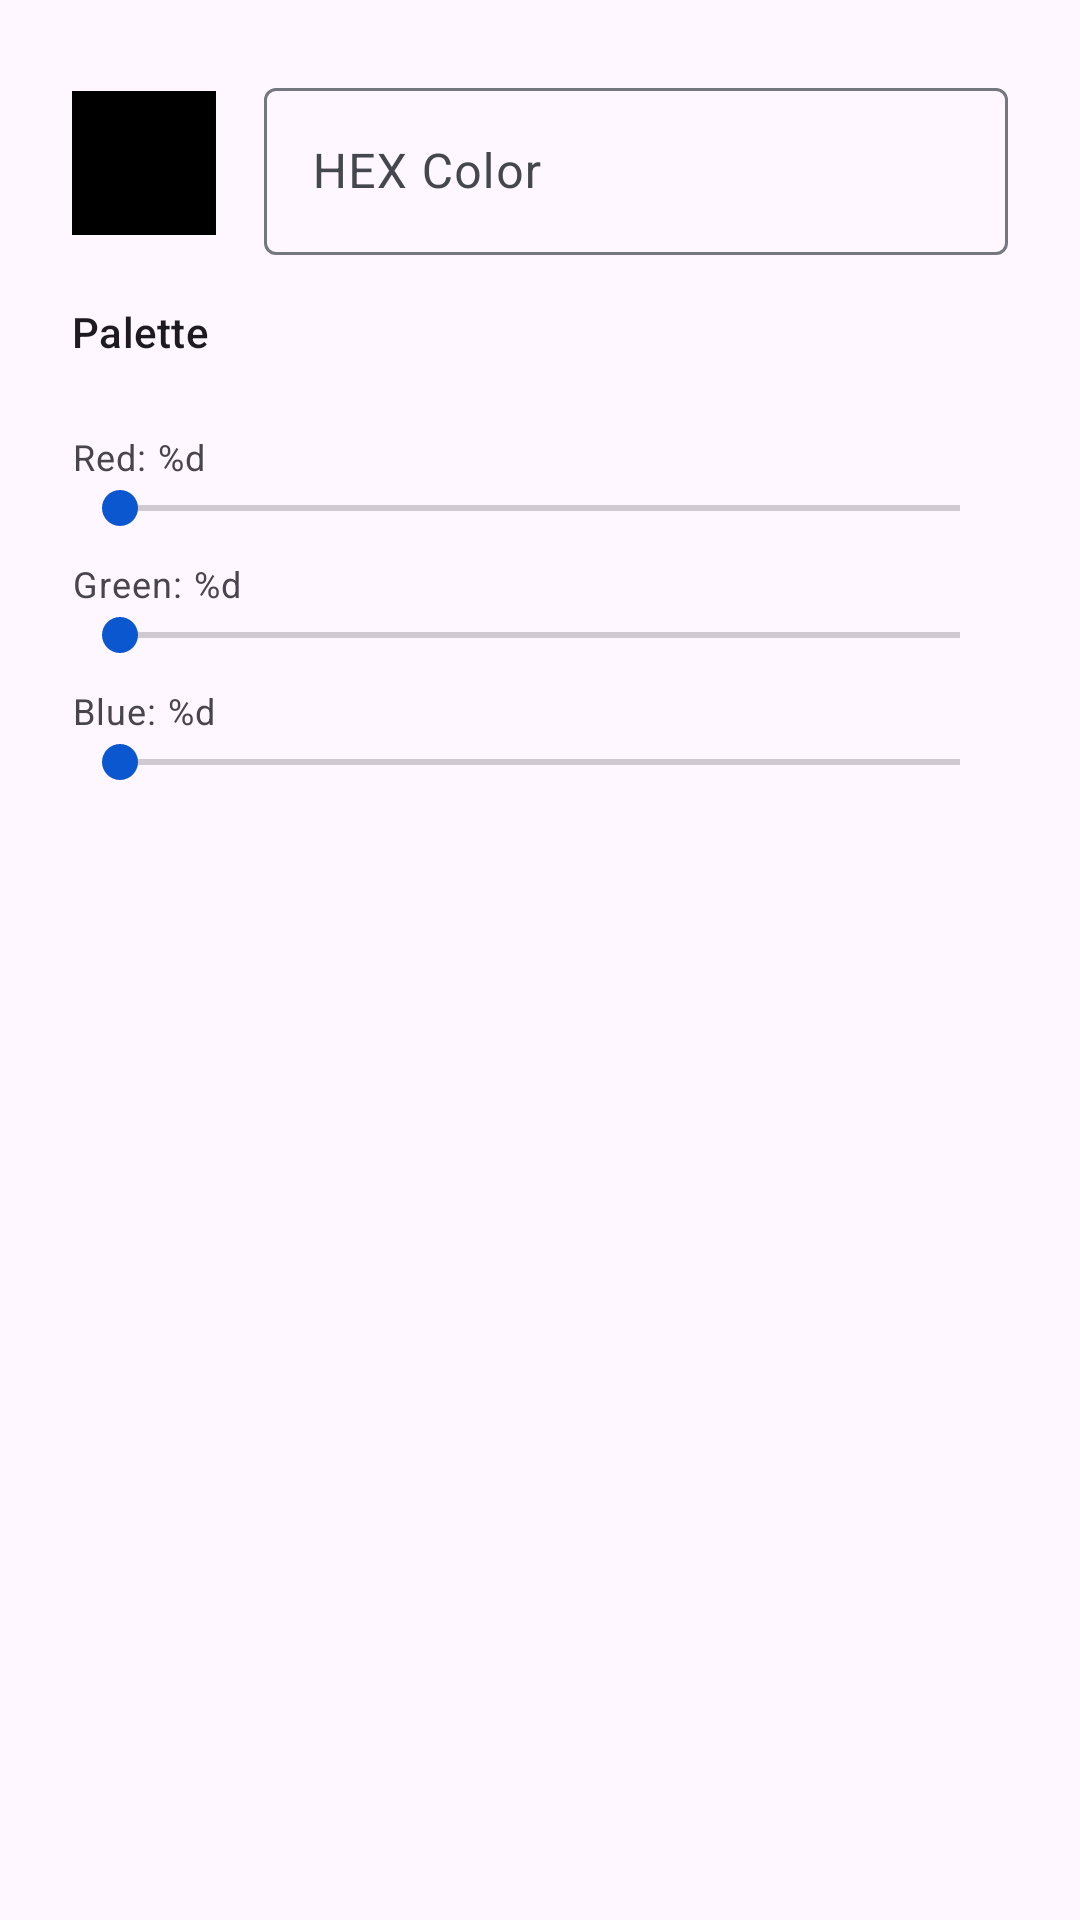

This screen was rendered from an Android layout file. Write that file and the resources it references.
<!-- AndroidManifest.xml: application theme Theme.XRDesk -->
<!-- res/layout/dialog_color_picker.xml -->
<?xml version="1.0" encoding="utf-8"?>
<LinearLayout xmlns:android="http://schemas.android.com/apk/res/android"
    android:layout_width="match_parent"
    android:layout_height="wrap_content"
    android:orientation="vertical"
    android:padding="24dp">

    <LinearLayout
        android:layout_width="match_parent"
        android:layout_height="wrap_content"
        android:orientation="horizontal"
        android:gravity="center_vertical"
        android:layout_marginBottom="16dp">

        <View
            android:id="@+id/colorPreview"
            android:layout_width="48dp"
            android:layout_height="48dp"
            android:background="@android:color/black" />

        <com.google.android.material.textfield.TextInputLayout
            android:layout_width="0dp"
            android:layout_height="wrap_content"
            android:layout_weight="1"
            android:layout_marginStart="16dp"
            android:hint="@string/color_picker_hex_hint">

            <com.google.android.material.textfield.TextInputEditText
                android:id="@+id/hexInput"
                android:layout_width="match_parent"
                android:layout_height="wrap_content"
                android:inputType="textCapCharacters"
                android:maxLines="1" />
        </com.google.android.material.textfield.TextInputLayout>
    </LinearLayout>

    <TextView
        android:layout_width="match_parent"
        android:layout_height="wrap_content"
        android:text="@string/color_picker_palette"
        android:textAppearance="?attr/textAppearanceLabelLarge"
        android:layout_marginBottom="8dp" />

    <com.google.android.material.chip.ChipGroup
        android:id="@+id/paletteGroup"
        android:layout_width="match_parent"
        android:layout_height="wrap_content"
        android:layout_marginBottom="16dp">
        
    </com.google.android.material.chip.ChipGroup>

    <LinearLayout
        android:layout_width="match_parent"
        android:layout_height="wrap_content"
        android:orientation="vertical">

        <TextView
            android:id="@+id/labelRed"
            android:layout_width="match_parent"
            android:layout_height="wrap_content"
            android:text="@string/color_picker_red"
            android:textAppearance="?attr/textAppearanceBodySmall" />
        <SeekBar
            android:id="@+id/seekRed"
            android:layout_width="match_parent"
            android:layout_height="wrap_content"
            android:max="255" />

        <TextView
            android:id="@+id/labelGreen"
            android:layout_width="match_parent"
            android:layout_height="wrap_content"
            android:layout_marginTop="8dp"
            android:text="@string/color_picker_green"
            android:textAppearance="?attr/textAppearanceBodySmall" />
        <SeekBar
            android:id="@+id/seekGreen"
            android:layout_width="match_parent"
            android:layout_height="wrap_content"
            android:max="255" />

        <TextView
            android:id="@+id/labelBlue"
            android:layout_width="match_parent"
            android:layout_height="wrap_content"
            android:layout_marginTop="8dp"
            android:text="@string/color_picker_blue"
            android:textAppearance="?attr/textAppearanceBodySmall" />
        <SeekBar
            android:id="@+id/seekBlue"
            android:layout_width="match_parent"
            android:layout_height="wrap_content"
            android:max="255" />
    </LinearLayout>
</LinearLayout>
<!-- resources referenced by this layout -->
<resources>
  <string name="color_picker_blue">Blue: %d</string>
  <string name="color_picker_green">Green: %d</string>
  <string name="color_picker_hex_hint">HEX Color</string>
  <string name="color_picker_palette">Palette</string>
  <string name="color_picker_red">Red: %d</string>
  <style name="Theme.XRDesk" parent="Theme.Material3.DayNight.NoActionBar">
          <item name="colorPrimary">#0B57D0</item> 
          <item name="colorOnPrimary">#FFFFFF</item>
          <item name="colorSecondary">#0B57D0</item>
          <item name="colorOnSecondary">#FFFFFF</item>
  
          <item name="colorSurface">#FFFFFF</item>
          <item name="colorOnSurface">#1B1B1B</item>
  
          <item name="colorSurfaceContainerLowest">#FFFFFF</item>
          <item name="colorSurfaceContainerLow">#F7F9FC</item>
          <item name="colorSurfaceContainer">#EBEEF4</item>
          <item name="colorSurfaceContainerHigh">#E2E8F0</item>
          <item name="colorSurfaceContainerHighest">#DEE1E6</item>
  
          <item name="colorOnSurfaceVariant">#44474E</item>
          <item name="colorOutline">#74777F</item>
          <item name="colorOutlineVariant">#C4C6D0</item>
  
          <item name="android:statusBarColor">?attr/colorSurface</item>
          <item name="android:navigationBarColor">?attr/colorSurface</item>
          <item name="android:windowLightStatusBar">true</item>
          <item name="android:windowLightNavigationBar">true</item>
  
          <item name="switchStyle">@style/Widget.XRDesk.Switch</item>
      </style>
  <style name="Widget.XRDesk.Switch" parent="Widget.Material3.CompoundButton.Switch">
          <item name="trackTint">@color/switch_track_color_selector</item>
          <item name="thumbTint">@color/switch_thumb_color_selector</item>
      </style>
</resources>
